Run: headless pygame with SDL's dummy video driver; simulated clock (each Clock.tick advances the game by its frame time, no real sleeping); random seed 0; keys injected as events and as key.get_pressed() state; no mouse input.
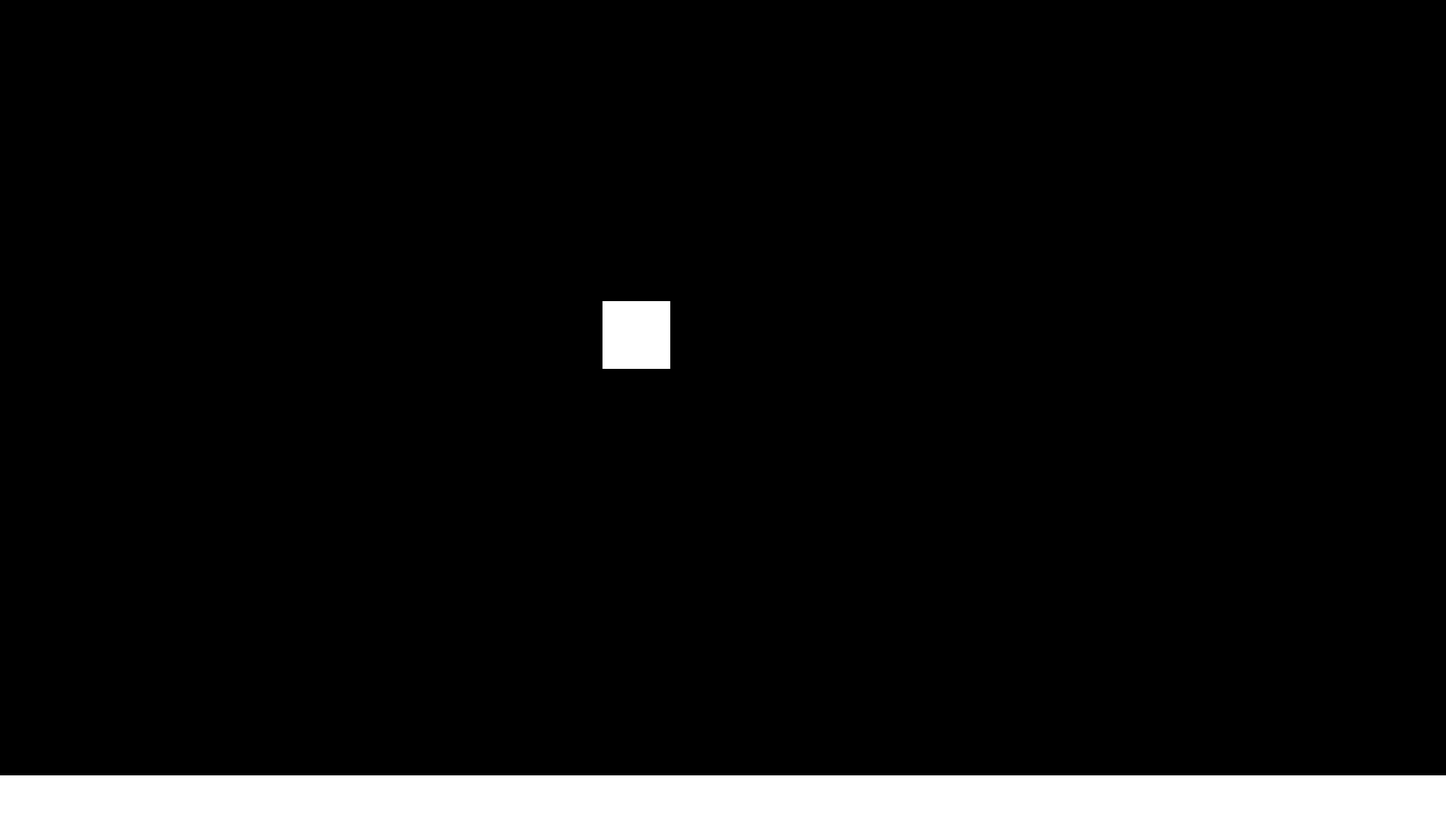
Frame 1 of 4 · flips 1–60 · no input
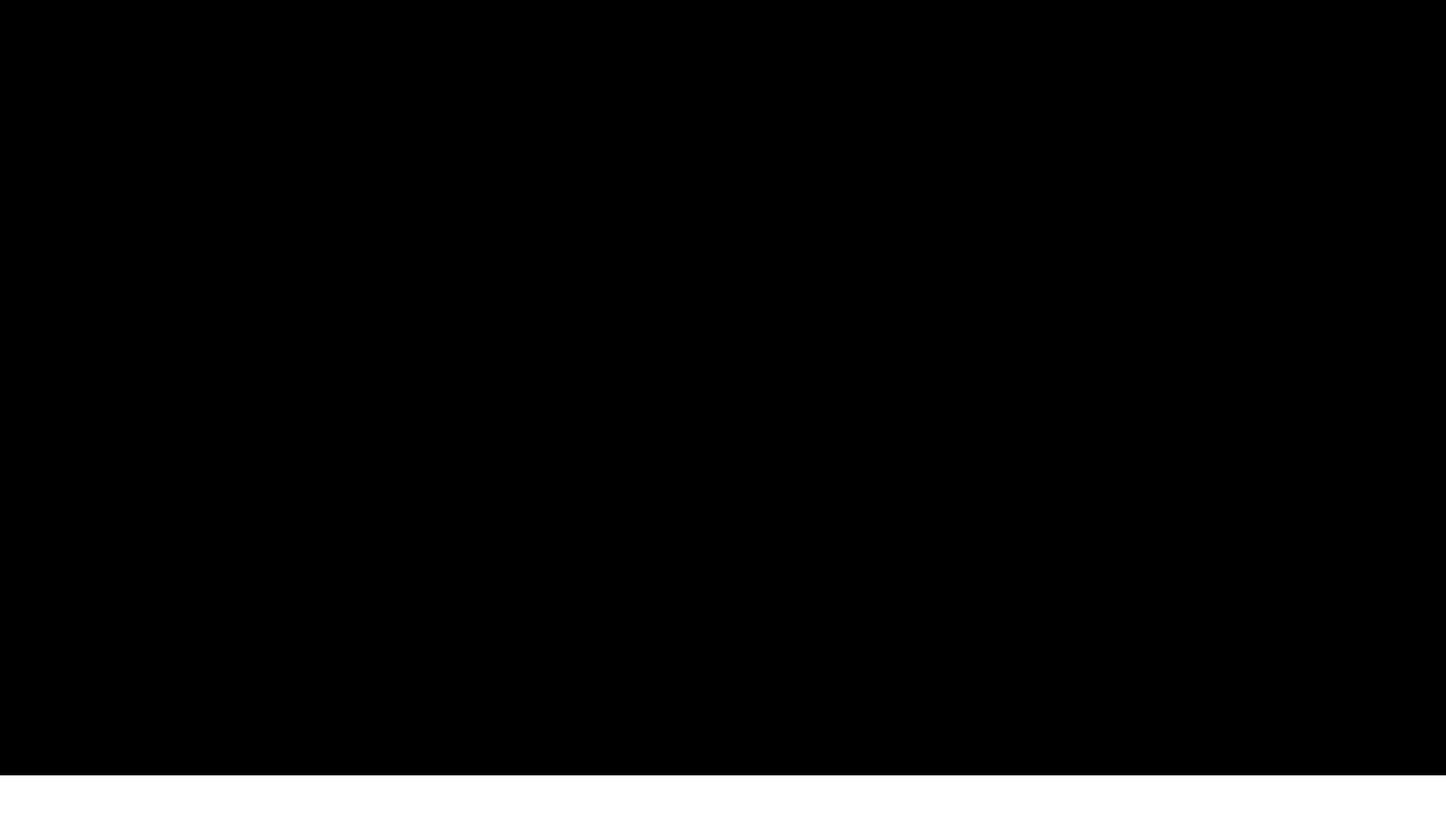
Frame 2 of 4 · flips 61–180 · tapped SPACE, RETURN · held RIGHT (→), D
Frame 3 of 4 · flips 181–300 · held DOWN (↓), S · screen unchanged from frame 2, image omitted
Frame 4 of 4 · flips 301–420 · held LEFT (←), A, UP (↑), W · screen unchanged from frame 3, image omitted

The pygame program that drew these frames:

import pygame
import sys

pygame.init()

SCREEN_WIDTH = 1920
SCREEN_HEIGHT = 1080
white = (255,255,255)
black = (0,0,0)
#asdf
playerXpos = 800
playerYpos = 400

pygame.display.set_caption("설곽 밈 피하기")
screen = pygame.display.set_mode((SCREEN_WIDTH,SCREEN_HEIGHT))
clock = pygame.time.Clock()

def display_player():
    screen.fill(black)
    #pygame.draw.circle(screen,white,(playerXpos,playerYpos),100)
    pygame.draw.rect(screen, white, (playerXpos, playerYpos, 90, 90))
    pygame.draw.rect(screen, white, (0, 1030, 1920, 50))

def movebykey(speed):
    global playerXpos, playerYpos
    key_event = pygame.key.get_pressed()
    if key_event[pygame.K_LEFT]:
        playerXpos -= speed
    if key_event[pygame.K_RIGHT]:
        playerXpos += speed
    if key_event[pygame.K_UP]:
        playerYpos -= speed
    if key_event[pygame.K_DOWN]:
        playerYpos += speed

    display_player()
    stayinside(speed)

def stayinside(speed):
    global playerXpos, playerYpos
    if playerYpos >= 940:
        playerYpos -= speed

while True:
    clock.tick(60)
    for event in pygame.event.get():
        if event.type == pygame.QUIT:
            sys.exit()
    movebykey(20)
    pygame.display.update()
